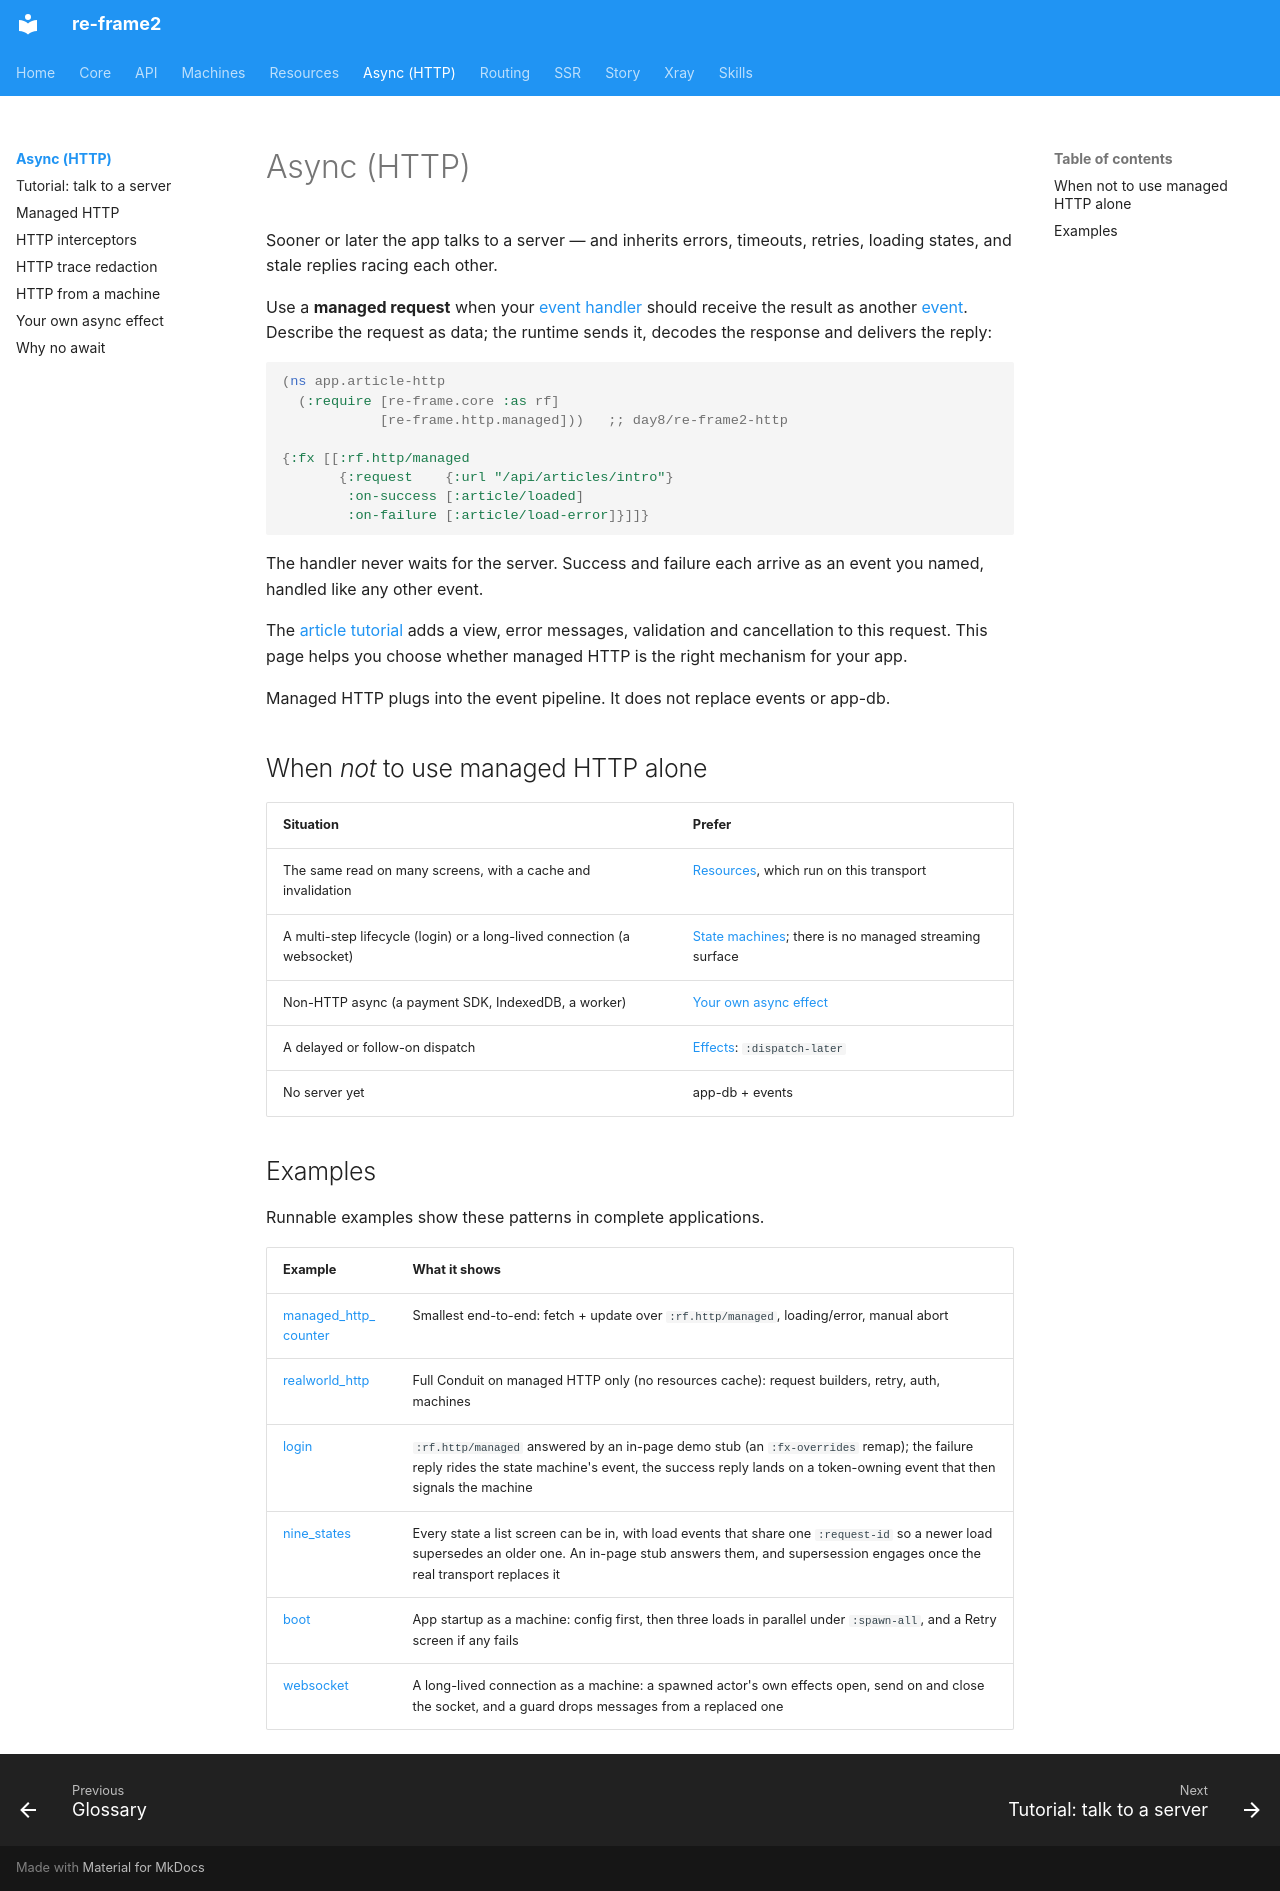

repository: day8/re-frame2 · page: async/index.html · generator: mkdocs

# Async (HTTP)

Sooner or later the app talks to a server — and inherits errors, timeouts, retries,
loading states, and stale replies racing each other.

Use a **managed request** when your [event handler](../core/effects.md) should
receive the result as another [event](../core/events.md). Describe the request
as data; the runtime sends it, decodes the response and delivers the reply:

```clojure
(ns app.article-http
  (:require [re-frame.core :as rf]
            [re-frame.http.managed]))   ;; day8/re-frame2-http

{:fx [[:rf.http/managed
       {:request    {:url "/api/articles/intro"}
        :on-success [:article/loaded]
        :on-failure [:article/load-error]}]]}
```

The handler never waits for the server. Success and failure each arrive as an event you
named, handled like any other event.

<a id="in-this-section"></a>

The [article tutorial](tutorial.md) adds a view, error messages, validation and
cancellation to this request. This page helps you choose whether managed HTTP
is the right mechanism for your app.

Managed HTTP plugs into the event pipeline. It does not replace events or app-db.

## When *not* to use managed HTTP alone

| Situation | Prefer |
|---|---|
| The same read on many screens, with a cache and invalidation | [Resources](../resources/index.md), which run on this transport |
| A multi-step lifecycle (login) or a long-lived connection (a websocket) | [State machines](../machines/index.md); there is no managed streaming surface |
| Non-HTTP async (a payment SDK, IndexedDB, a worker) | [Your own async effect](custom-effects.md) |
| A delayed or follow-on dispatch | [Effects](../core/effects.md): `:dispatch-later` |
| No server yet | app-db + events |

## Examples

<a id="async-http-examples"></a>

Runnable examples show these patterns in complete applications.

| Example | What it shows |
|---|---|
| [managed_http_counter](../../examples/core/managed_http_counter) | Smallest end-to-end: fetch + update over `:rf.http/managed`, loading/error, manual abort |
| [realworld_http](../../examples/real-apps/realworld_http) | Full Conduit on managed HTTP only (no resources cache): request builders, retry, auth, machines |
| [login](../../examples/core/login) | `:rf.http/managed` answered by an in-page demo stub (an `:fx-overrides` remap); the failure reply rides the state machine's event, the success reply lands on a token-owning event that then signals the machine |
| [nine_states](../../examples/patterns/nine_states) | Every state a list screen can be in, with load events that share one `:request-id` so a newer load supersedes an older one. An in-page stub answers them, and supersession engages once the real transport replaces it |
| [boot](../../examples/patterns/boot) | App startup as a machine: config first, then three loads in parallel under `:spawn-all`, and a Retry screen if any fails |
| [websocket](../../examples/patterns/websocket) | A long-lived connection as a machine: a spawned actor's own effects open, send on and close the socket, and a guard drops messages from a replaced one |
